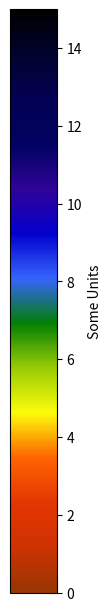

The script that saved this image:
import matplotlib.pyplot as plt
import matplotlib as mpl

fig, ax = plt.subplots(figsize=(1,6), layout='constrained')

colorlist=["#983604", "#CE3202","#E53602","#FE6501","#FDFC0A","#98CC05","#037F03","#3663FE","#0301CE","#300397","#010263","#030153","#020330","#000000"]
cmap = mpl.colors.LinearSegmentedColormap.from_list("dummy",colorlist)
norm = mpl.colors.Normalize(vmin=0, vmax=15)
m=mpl.cm.ScalarMappable(norm=norm, cmap=cmap)

fig.colorbar(m, cax=ax, orientation='vertical', label='Some Units')

print(m.to_rgba(5))

plt.show()
